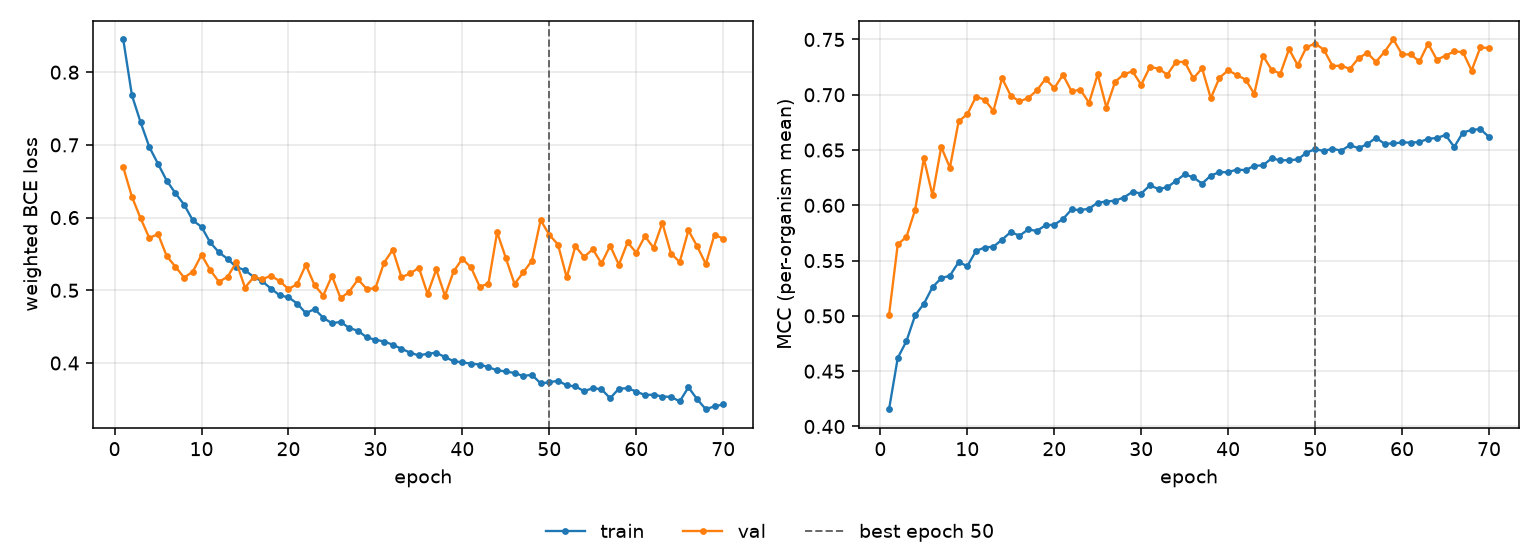

The file beside this chart, header and first rows:
epoch, tr_loss, vl_loss, tr_mcc, vl_mcc, is_best
1, 0.845, 0.6691, 0.4156, 0.5011, False
2, 0.7681, 0.6285, 0.462, 0.5648, False
3, 0.7309, 0.5989, 0.4772, 0.5714, False
4, 0.697, 0.5719, 0.5005, 0.596, False
5, 0.6739, 0.5774, 0.5109, 0.6424, False
6, 0.6508, 0.5469, 0.526, 0.6089, False
7, 0.6335, 0.5326, 0.5341, 0.6528, False
8, 0.6178, 0.5173, 0.5364, 0.6341, False
9, 0.5962, 0.5257, 0.5486, 0.6759, False
10, 0.5872, 0.5487, 0.545, 0.6824, False
11, 0.5658, 0.5279, 0.5588, 0.6981, False
12, 0.5523, 0.5116, 0.5619, 0.6956, False
13, 0.5431, 0.5186, 0.5626, 0.6853, False
14, 0.532, 0.5385, 0.569, 0.715, False
15, 0.5277, 0.5037, 0.5759, 0.6991, False
16, 0.5183, 0.518, 0.5725, 0.694, False
17, 0.5122, 0.5154, 0.5782, 0.697, False
18, 0.5022, 0.5199, 0.5769, 0.704, False
19, 0.493, 0.5125, 0.582, 0.7144, False
20, 0.4904, 0.5018, 0.5825, 0.7059, False
21, 0.4818, 0.5086, 0.5877, 0.718, False
22, 0.4685, 0.535, 0.5962, 0.703, False
23, 0.4742, 0.5071, 0.5957, 0.7047, False
24, 0.4623, 0.4928, 0.597, 0.6927, False
25, 0.4545, 0.5197, 0.6025, 0.7186, False
26, 0.4566, 0.4891, 0.6034, 0.6885, False
27, 0.4479, 0.4982, 0.6043, 0.7117, False
28, 0.4444, 0.5149, 0.6071, 0.7186, False
29, 0.4352, 0.502, 0.6122, 0.7211, False
30, 0.432, 0.5027, 0.6107, 0.7091, False
31, 0.4296, 0.5382, 0.6181, 0.7251, False
32, 0.4251, 0.5557, 0.6147, 0.7237, False
33, 0.4195, 0.518, 0.6164, 0.7181, False
34, 0.4142, 0.5231, 0.6221, 0.7297, False
35, 0.4103, 0.5311, 0.6281, 0.7297, False
36, 0.4128, 0.4951, 0.6252, 0.7148, False
37, 0.4141, 0.5286, 0.6196, 0.7239, False
38, 0.4081, 0.4923, 0.6269, 0.6969, False
39, 0.4025, 0.5261, 0.63, 0.7154, False
40, 0.4009, 0.5434, 0.63, 0.7221, False
41, 0.3992, 0.5314, 0.6324, 0.7179, False
42, 0.3979, 0.5049, 0.6318, 0.7138, False
43, 0.3942, 0.5093, 0.6358, 0.7008, False
44, 0.3899, 0.5798, 0.6361, 0.7353, False
45, 0.3883, 0.5445, 0.6425, 0.7226, False
46, 0.3862, 0.5087, 0.6407, 0.7191, False
47, 0.3821, 0.5246, 0.6409, 0.7412, False
48, 0.3838, 0.5407, 0.6415, 0.7267, False
49, 0.372, 0.5965, 0.6476, 0.7429, False
50, 0.3734, 0.5763, 0.6508, 0.7464, True
51, 0.3757, 0.563, 0.6491, 0.7408, False
52, 0.3692, 0.5177, 0.6512, 0.7261, False
53, 0.3678, 0.5607, 0.6494, 0.7262, False
54, 0.3613, 0.5458, 0.6544, 0.7234, False
55, 0.3654, 0.5566, 0.6517, 0.7331, False
56, 0.3639, 0.5369, 0.6554, 0.738, False
57, 0.3516, 0.5613, 0.6611, 0.7297, False
58, 0.3646, 0.5351, 0.6556, 0.739, False
59, 0.3653, 0.566, 0.656, 0.75, False
60, 0.3608, 0.5518, 0.6568, 0.7366, False
... 10 more rows
